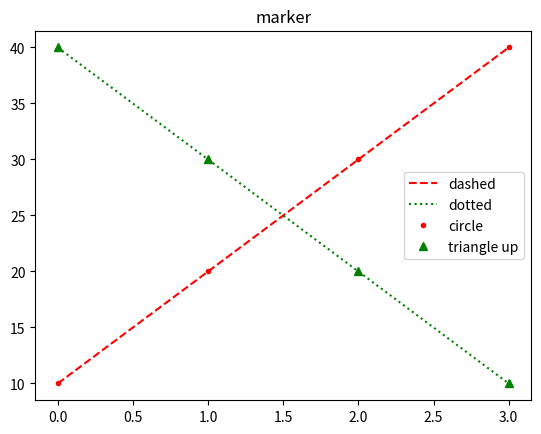

This chart was generated by the following Python code:
# # pip install matplotlib

# import matplotlib.pyplot as plt
# plt.plot([10, 20, 30, 40])
# plt.show()

# import matplotlib.pyplot as plt
# plt.plot([10,20,30,40], [12, 430, 25, 15])
# plt.show()




# import matplotlib.pyplot as plt
# [redacted]
# plt.plot([10, 20, 30, 40])
# plt.show()




# import matplotlib.pyplot as plt
# [redacted]
# plt.plot([10, 20, 30, 40], label='up')    # 증가를 의미하는 up 범례
# plt.plot([40, 30, 20, 10], label='down')   # 감소를 의미하는 down 범례
# plt.legend()
# plt.show()



# import matplotlib.pyplot as plt
# plt.title('color')  # 제목 설정
# # 그래프 그리기
# plt.plot([10, 20, 30, 40], color = 'skyblue', label='skyblue')
# plt.plot([40, 30, 20, 10], 'yellow', label='yellow')
# plt.legend()   # 범례 표시
# plt.show()



import matplotlib.pyplot as plt
plt.title('linestyle')  # 제목 설정
# 빨간색 dashed 그래프
plt.plot([10, 20, 30, 40], color ='r', linestyle='--', label='dashed')
# 초록색 dotted 그래프
plt.plot([40, 30, 20, 10], color ='g', ls=':', label='dotted')
plt.legend()  # 범례 표시
plt.show()




import matplotlib.pyplot as plt
plt.title('marker')  # 제목 설정
plt.plot([10, 20, 30, 40], 'r.', label='circle') # 빨간색 원형 마커 그래프
plt.plot([40, 30, 20, 10], 'g^', label='triangle up') # 초록색 삼각형 마커 그래프
plt.legend()  # 범례 표시
# plt.show()





# [redacted]